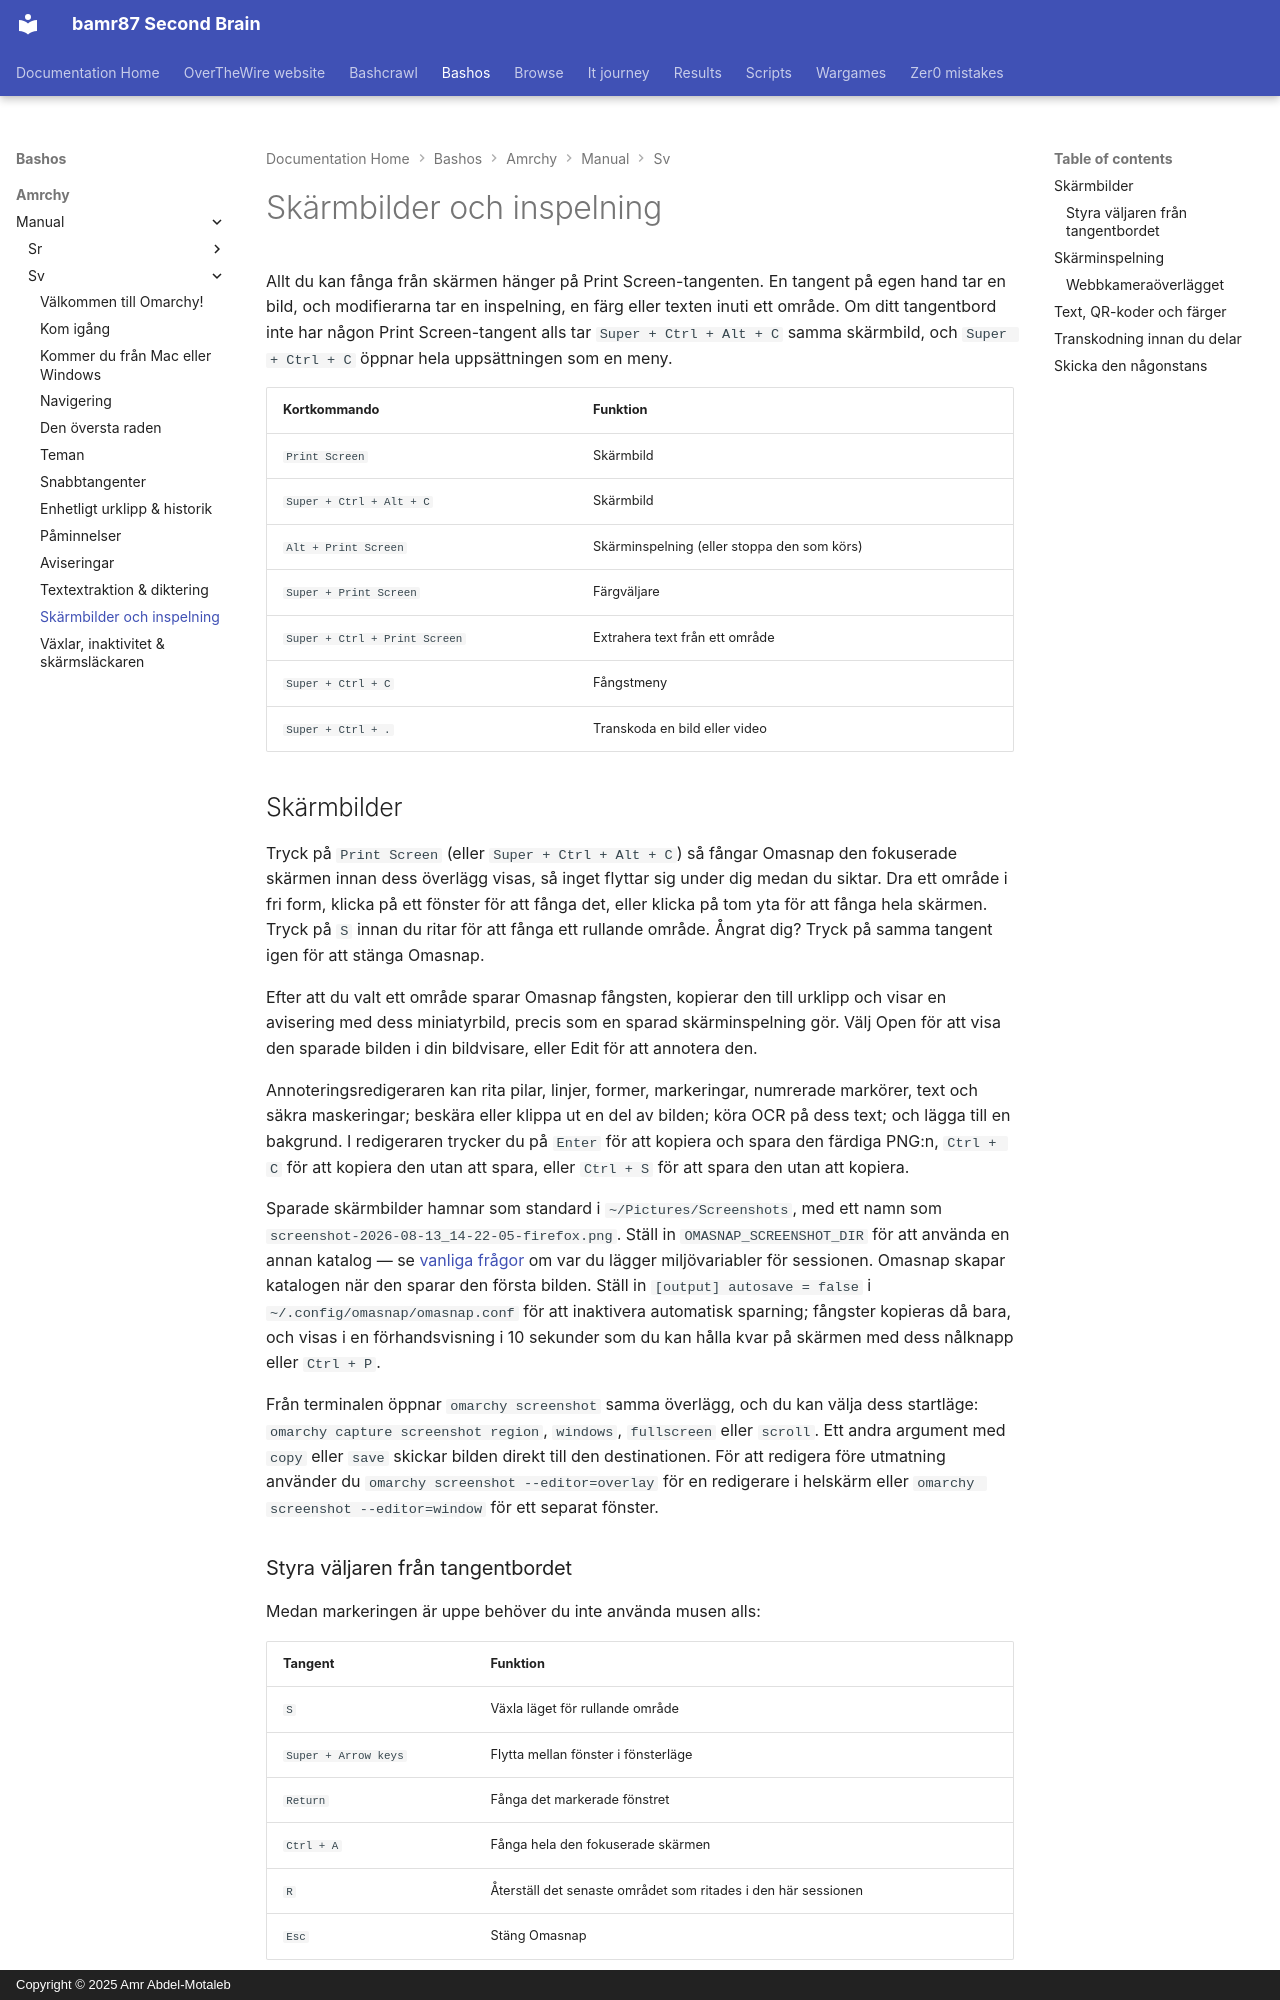

repository: bamr87/README · page: bashos/amrchy/manual/sv/12-screenshots-recording/index.html · generator: mkdocs · copyright: Copyright © 2025 Amr Abdel-Motaleb

---
source_file: amrchy/manual/sv/12-screenshots-recording.md
source_repo: bamr87/bashos
source_url: https://github.com/bamr87/bashos/blob/main/amrchy/manual/sv/12-screenshots-recording.md
title: Skärmbilder och inspelning
---
# Skärmbilder och inspelning

Allt du kan fånga från skärmen hänger på Print Screen-tangenten. En tangent på egen hand tar en bild, och modifierarna tar en inspelning, en färg eller texten inuti ett område. Om ditt tangentbord inte har någon Print Screen-tangent alls tar `Super + Ctrl + Alt + C` samma skärmbild, och `Super + Ctrl + C` öppnar hela uppsättningen som en meny.

| Kortkommando | Funktion |
| ------ | -------- |
| `Print Screen` | Skärmbild |
| `Super + Ctrl + Alt + C` | Skärmbild |
| `Alt + Print Screen` | Skärminspelning (eller stoppa den som körs) |
| `Super + Print Screen` | Färgväljare |
| `Super + Ctrl + Print Screen` | Extrahera text från ett område |
| `Super + Ctrl + C` | Fångstmeny |
| `Super + Ctrl + .` | Transkoda en bild eller video |

## Skärmbilder

Tryck på `Print Screen` (eller `Super + Ctrl + Alt + C`) så fångar Omasnap den fokuserade skärmen innan dess överlägg visas, så inget flyttar sig under dig medan du siktar. Dra ett område i fri form, klicka på ett fönster för att fånga det, eller klicka på tom yta för att fånga hela skärmen. Tryck på `S` innan du ritar för att fånga ett rullande område. Ångrat dig? Tryck på samma tangent igen för att stänga Omasnap.

Efter att du valt ett område sparar Omasnap fångsten, kopierar den till urklipp och visar en avisering med dess miniatyrbild, precis som en sparad skärminspelning gör. Välj Open för att visa den sparade bilden i din bildvisare, eller Edit för att annotera den.

Annoteringsredigeraren kan rita pilar, linjer, former, markeringar, numrerade markörer, text och säkra maskeringar; beskära eller klippa ut en del av bilden; köra OCR på dess text; och lägga till en bakgrund. I redigeraren trycker du på `Enter` för att kopiera och spara den färdiga PNG:n, `Ctrl + C` för att kopiera den utan att spara, eller `Ctrl + S` för att spara den utan att kopiera.

Sparade skärmbilder hamnar som standard i `~/Pictures/Screenshots`, med ett namn som `screenshot-2026-08-13_14-22-05-firefox.png`. Ställ in `OMASNAP_SCREENSHOT_DIR` för att använda en annan katalog — se [vanliga frågor](46-faq.md) om var du lägger miljövariabler för sessionen. Omasnap skapar katalogen när den sparar den första bilden. Ställ in `[output] autosave = false` i `~/.config/omasnap/omasnap.conf` för att inaktivera automatisk sparning; fångster kopieras då bara, och visas i en förhandsvisning i 10 sekunder som du kan hålla kvar på skärmen med dess nålknapp eller `Ctrl + P`.

Från terminalen öppnar `omarchy screenshot` samma överlägg, och du kan välja dess startläge: `omarchy capture screenshot region`, `windows`, `fullscreen` eller `scroll`. Ett andra argument med `copy` eller `save` skickar bilden direkt till den destinationen. För att redigera före utmatning använder du `omarchy screenshot --editor=overlay` för en redigerare i helskärm eller `omarchy screenshot --editor=window` för ett separat fönster.

### Styra väljaren från tangentbordet

Medan markeringen är uppe behöver du inte använda musen alls:

| Tangent | Funktion |
| --- | -------- |
| `S` | Växla läget för rullande område |
| `Super + Arrow keys` | Flytta mellan fönster i fönsterläge |
| `Return` | Fånga det markerade fönstret |
| `Ctrl + A` | Fånga hela den fokuserade skärmen |
| `R` | Återställ det senaste området som ritades i den här sessionen |
| `Esc` | Stäng Omasnap |

Dessa bindningar finns bara medan Omasnap är öppen, så de kan inte krocka med något i din egen konfiguration.
